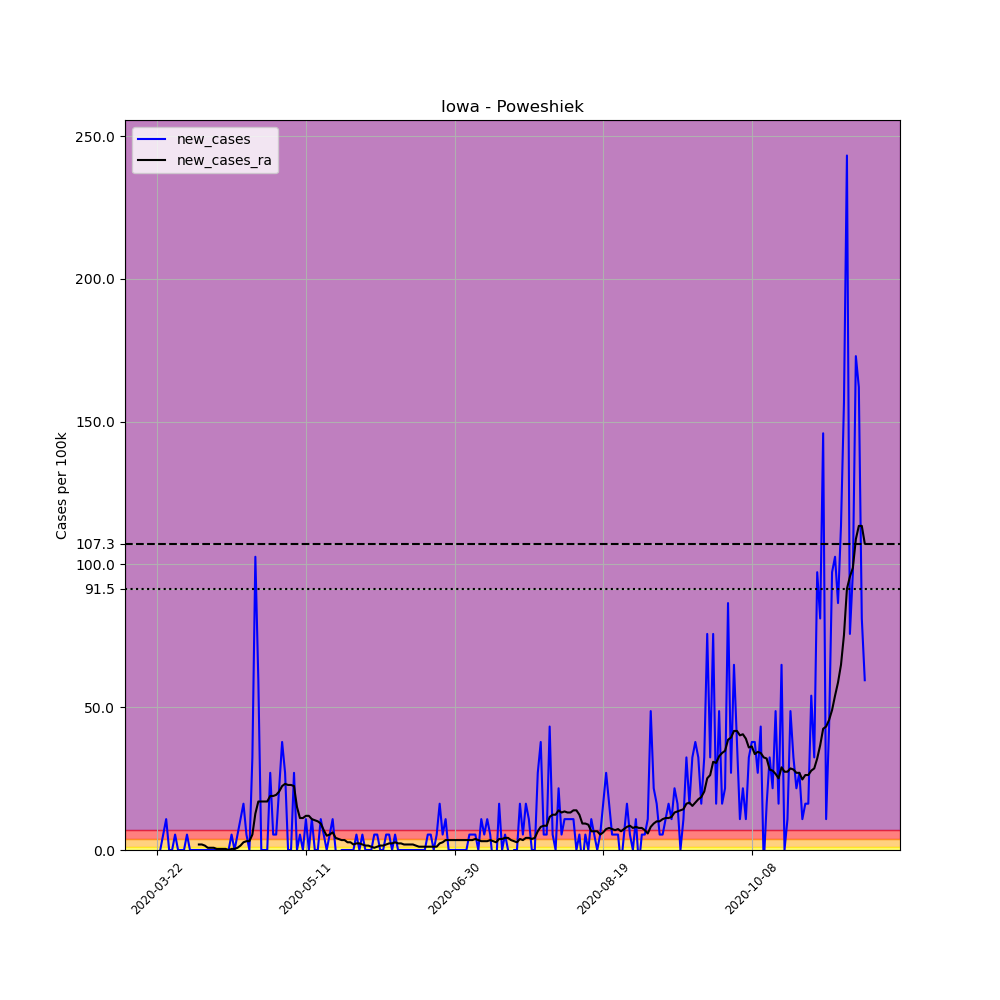

The data file committed next to this chart (first rows):
, date, county, state, fips, cases, deaths, COUNTY, STNAME, CTYNAME, POPESTIMATE2019, per_100k, new_cases, new_cases_ra
255795, 2020-03-22, Poweshiek, Iowa, 19157, 1, 0, 157, Iowa, Poweshiek, 18504, 5.404, , 
255796, 2020-03-23, Poweshiek, Iowa, 19157, 1, 0, 157, Iowa, Poweshiek, 18504, 5.404, 0.0, 
255797, 2020-03-24, Poweshiek, Iowa, 19157, 2, 0, 157, Iowa, Poweshiek, 18504, 10.81, 5.404, 
255798, 2020-03-25, Poweshiek, Iowa, 19157, 4, 0, 157, Iowa, Poweshiek, 18504, 21.62, 10.81, 
255799, 2020-03-26, Poweshiek, Iowa, 19157, 4, 0, 157, Iowa, Poweshiek, 18504, 21.62, 0.0, 
255800, 2020-03-27, Poweshiek, Iowa, 19157, 4, 1, 157, Iowa, Poweshiek, 18504, 21.62, 0.0, 
255801, 2020-03-28, Poweshiek, Iowa, 19157, 5, 1, 157, Iowa, Poweshiek, 18504, 27.02, 5.404, 
255802, 2020-03-29, Poweshiek, Iowa, 19157, 5, 1, 157, Iowa, Poweshiek, 18504, 27.02, 0.0, 
255803, 2020-03-30, Poweshiek, Iowa, 19157, 5, 1, 157, Iowa, Poweshiek, 18504, 27.02, 0.0, 
255804, 2020-03-31, Poweshiek, Iowa, 19157, 5, 1, 157, Iowa, Poweshiek, 18504, 27.02, 0.0, 
255805, 2020-04-01, Poweshiek, Iowa, 19157, 6, 1, 157, Iowa, Poweshiek, 18504, 32.43, 5.404, 
255806, 2020-04-02, Poweshiek, Iowa, 19157, 6, 1, 157, Iowa, Poweshiek, 18504, 32.43, 0.0, 
255807, 2020-04-03, Poweshiek, Iowa, 19157, 6, 1, 157, Iowa, Poweshiek, 18504, 32.43, 0.0, 
255808, 2020-04-04, Poweshiek, Iowa, 19157, 6, 1, 157, Iowa, Poweshiek, 18504, 32.43, 0.0, 
255809, 2020-04-05, Poweshiek, Iowa, 19157, 6, 1, 157, Iowa, Poweshiek, 18504, 32.43, 0.0, 1.93
255810, 2020-04-06, Poweshiek, Iowa, 19157, 6, 1, 157, Iowa, Poweshiek, 18504, 32.43, 0.0, 1.93
255811, 2020-04-07, Poweshiek, Iowa, 19157, 6, 1, 157, Iowa, Poweshiek, 18504, 32.43, 0.0, 1.544
255812, 2020-04-08, Poweshiek, Iowa, 19157, 6, 1, 157, Iowa, Poweshiek, 18504, 32.43, 0.0, 0.772
255813, 2020-04-09, Poweshiek, Iowa, 19157, 6, 1, 157, Iowa, Poweshiek, 18504, 32.43, 0.0, 0.772
255814, 2020-04-10, Poweshiek, Iowa, 19157, 6, 1, 157, Iowa, Poweshiek, 18504, 32.43, 0.0, 0.772
255815, 2020-04-11, Poweshiek, Iowa, 19157, 6, 1, 157, Iowa, Poweshiek, 18504, 32.43, 0.0, 0.386
255816, 2020-04-12, Poweshiek, Iowa, 19157, 6, 1, 157, Iowa, Poweshiek, 18504, 32.43, 0.0, 0.386
255817, 2020-04-13, Poweshiek, Iowa, 19157, 6, 1, 157, Iowa, Poweshiek, 18504, 32.43, 0.0, 0.386
255818, 2020-04-14, Poweshiek, Iowa, 19157, 6, 1, 157, Iowa, Poweshiek, 18504, 32.43, 0.0, 0.386
255819, 2020-04-15, Poweshiek, Iowa, 19157, 6, 1, 157, Iowa, Poweshiek, 18504, 32.43, 0.0, 1.2688263138573217e-16
255820, 2020-04-16, Poweshiek, Iowa, 19157, 7, 1, 157, Iowa, Poweshiek, 18504, 37.83, 5.404, 0.386
255821, 2020-04-17, Poweshiek, Iowa, 19157, 7, 1, 157, Iowa, Poweshiek, 18504, 37.83, 0.0, 0.386
255822, 2020-04-18, Poweshiek, Iowa, 19157, 8, 1, 157, Iowa, Poweshiek, 18504, 43.23, 5.404, 0.772
255823, 2020-04-19, Poweshiek, Iowa, 19157, 10, 1, 157, Iowa, Poweshiek, 18504, 54.04, 10.81, 1.544
255824, 2020-04-20, Poweshiek, Iowa, 19157, 13, 1, 157, Iowa, Poweshiek, 18504, 70.26, 16.21, 2.702
255825, 2020-04-21, Poweshiek, Iowa, 19157, 14, 1, 157, Iowa, Poweshiek, 18504, 75.66, 5.404, 3.088
255826, 2020-04-22, Poweshiek, Iowa, 19157, 14, 1, 157, Iowa, Poweshiek, 18504, 75.66, 0.0, 3.088
255827, 2020-04-23, Poweshiek, Iowa, 19157, 20, 1, 157, Iowa, Poweshiek, 18504, 108.1, 32.43, 5.404
255828, 2020-04-24, Poweshiek, Iowa, 19157, 39, 1, 157, Iowa, Poweshiek, 18504, 210.8, 102.7, 12.74
255829, 2020-04-25, Poweshiek, Iowa, 19157, 50, 1, 157, Iowa, Poweshiek, 18504, 270.2, 59.45, 16.98
255830, 2020-04-26, Poweshiek, Iowa, 19157, 50, 1, 157, Iowa, Poweshiek, 18504, 270.2, 0.0, 16.98
255831, 2020-04-27, Poweshiek, Iowa, 19157, 50, 2, 157, Iowa, Poweshiek, 18504, 270.2, 0.0, 16.98
255832, 2020-04-28, Poweshiek, Iowa, 19157, 50, 2, 157, Iowa, Poweshiek, 18504, 270.2, 0.0, 16.98
255833, 2020-04-29, Poweshiek, Iowa, 19157, 55, 2, 157, Iowa, Poweshiek, 18504, 297.2, 27.02, 18.91
255834, 2020-04-30, Poweshiek, Iowa, 19157, 56, 2, 157, Iowa, Poweshiek, 18504, 302.6, 5.404, 18.91
255835, 2020-05-01, Poweshiek, Iowa, 19157, 57, 2, 157, Iowa, Poweshiek, 18504, 308, 5.404, 19.3
255836, 2020-05-02, Poweshiek, Iowa, 19157, 61, 2, 157, Iowa, Poweshiek, 18504, 329.7, 21.62, 20.46
255837, 2020-05-03, Poweshiek, Iowa, 19157, 68, 4, 157, Iowa, Poweshiek, 18504, 367.5, 37.83, 22.39
255838, 2020-05-04, Poweshiek, Iowa, 19157, 73, 5, 157, Iowa, Poweshiek, 18504, 394.5, 27.02, 23.16
255839, 2020-05-05, Poweshiek, Iowa, 19157, 73, 5, 157, Iowa, Poweshiek, 18504, 394.5, 0.0, 22.77
255840, 2020-05-06, Poweshiek, Iowa, 19157, 73, 5, 157, Iowa, Poweshiek, 18504, 394.5, 0.0, 22.77
255841, 2020-05-07, Poweshiek, Iowa, 19157, 78, 5, 157, Iowa, Poweshiek, 18504, 421.5, 27.02, 22.39
255842, 2020-05-08, Poweshiek, Iowa, 19157, 78, 5, 157, Iowa, Poweshiek, 18504, 421.5, 0.0, 15.05
255843, 2020-05-09, Poweshiek, Iowa, 19157, 79, 5, 157, Iowa, Poweshiek, 18504, 426.9, 5.404, 11.19
255844, 2020-05-10, Poweshiek, Iowa, 19157, 79, 5, 157, Iowa, Poweshiek, 18504, 426.9, 0.0, 11.19
255845, 2020-05-11, Poweshiek, Iowa, 19157, 81, 5, 157, Iowa, Poweshiek, 18504, 437.7, 10.81, 11.97
255846, 2020-05-12, Poweshiek, Iowa, 19157, 81, 7, 157, Iowa, Poweshiek, 18504, 437.7, 0.0, 11.97
255847, 2020-05-13, Poweshiek, Iowa, 19157, 83, 8, 157, Iowa, Poweshiek, 18504, 448.6, 10.81, 10.81
255848, 2020-05-14, Poweshiek, Iowa, 19157, 83, 8, 157, Iowa, Poweshiek, 18504, 448.6, 0.0, 10.42
255849, 2020-05-15, Poweshiek, Iowa, 19157, 83, 8, 157, Iowa, Poweshiek, 18504, 448.6, 0.0, 10.04
255850, 2020-05-16, Poweshiek, Iowa, 19157, 85, 8, 157, Iowa, Poweshiek, 18504, 459.4, 10.81, 9.264
255851, 2020-05-17, Poweshiek, Iowa, 19157, 86, 8, 157, Iowa, Poweshiek, 18504, 464.8, 5.404, 6.948
255852, 2020-05-18, Poweshiek, Iowa, 19157, 86, 8, 157, Iowa, Poweshiek, 18504, 464.8, 0.0, 5.018
255853, 2020-05-19, Poweshiek, Iowa, 19157, 87, 8, 157, Iowa, Poweshiek, 18504, 470.2, 5.404, 5.404
255854, 2020-05-20, Poweshiek, Iowa, 19157, 89, 8, 157, Iowa, Poweshiek, 18504, 481, 10.81, 6.176
... 179 more rows
